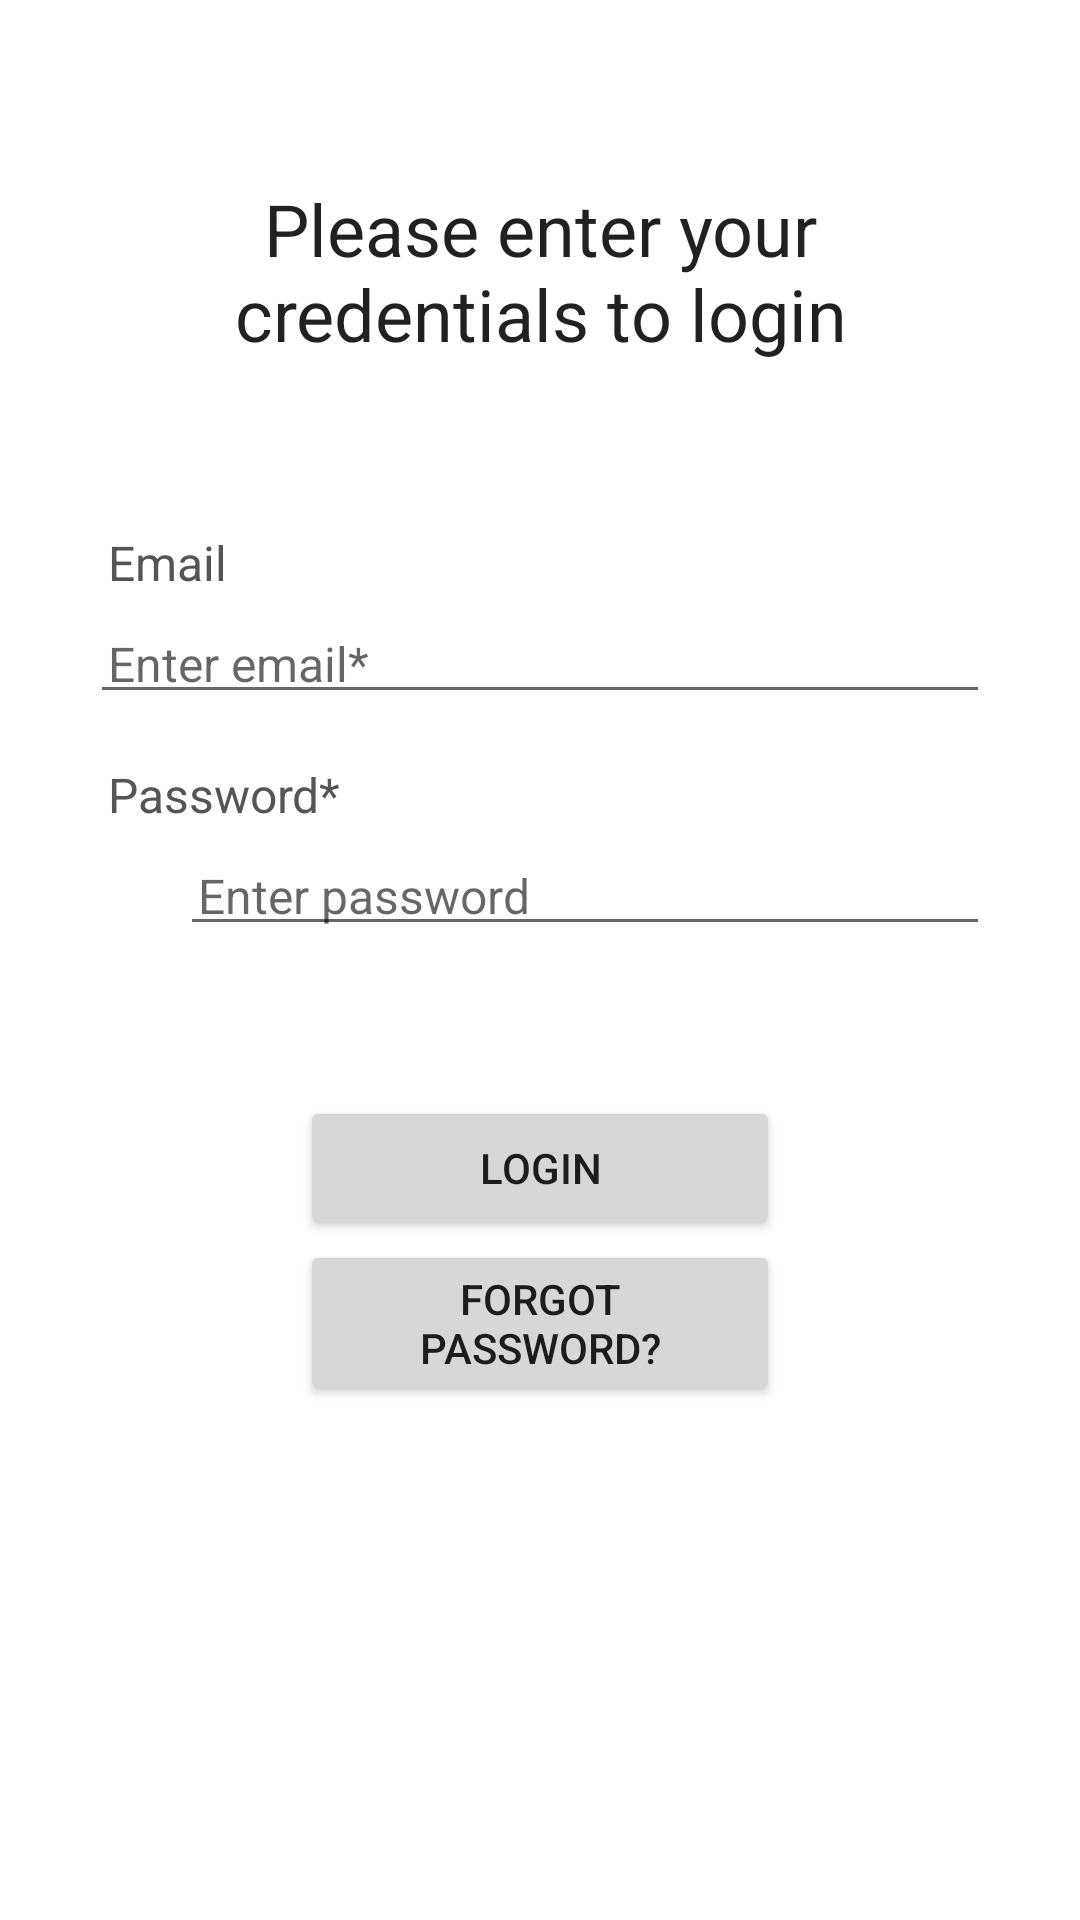

This screen was rendered from an Android layout file. Write that file and the resources it references.
<!-- AndroidManifest.xml: application theme Theme.VIAL -->
<!-- res/layout/activity_login.xml -->
<?xml version="1.0" encoding="utf-8"?>
<ScrollView xmlns:android="http://schemas.android.com/apk/res/android"
    xmlns:app="http://schemas.android.com/apk/res-auto"
    xmlns:tools="http://schemas.android.com/tools"
    android:layout_width="match_parent"
    android:layout_height="match_parent"
    tools:context=".LoginActivity">

    <RelativeLayout
        android:layout_width="match_parent"
        android:layout_height="wrap_content"
        android:padding="15dp"
        android:layout_margin="15dp"
        android:background="@color/white">

        <TextView
            android:layout_width="match_parent"
            android:layout_height="wrap_content"
            android:id="@+id/textView_login_head"
            android:layout_marginTop="30dp"
            android:text="Please enter your credentials to login"
            android:textAlignment="center"
            android:textAppearance="@style/TextAppearance.AppCompat.Headline"/>

        <TextView
            android:layout_width="match_parent"
            android:layout_height="wrap_content"
            android:id="@+id/textView_login_email"
            android:layout_marginTop="50dp"
            android:text="Email"
            android:layout_below="@id/textView_login_head"
            android:textColor="#555555"
            android:padding="6dp"
            android:textSize="16sp"
            android:textAppearance="@style/TextAppearance.AppCompat.Headline"/>

        <EditText
            android:layout_width="match_parent"
            android:layout_height="wrap_content"
            android:id="@+id/editText_login_email"
            android:layout_below="@id/textView_login_email"
            android:hint="Enter email*"
            android:inputType="textEmailAddress"
            android:padding="6dp"
            android:textSize="16sp"

            />

        <TextView
            android:layout_width="match_parent"
            android:layout_height="wrap_content"
            android:id="@+id/textView_login_password"
            android:layout_marginTop="10dp"
            android:text="Password*"
            android:layout_below="@id/editText_login_email"
            android:textColor="#555555"
            android:textSize="16sp"
            android:padding="6dp"
            android:textAppearance="@style/TextAppearance.AppCompat.Headline"/>

        <ImageView
            android:layout_width="30dp"
            android:layout_height="32dp"
            android:id="@+id/imageView_show_hide_password"
            android:layout_below="@id/textView_login_password"
            />

        <EditText
            android:id="@+id/editText_login_password"
            android:layout_width="match_parent"
            android:layout_height="wrap_content"
            android:layout_below="@id/textView_login_password"

            android:hint="Enter password"
            android:layout_marginStart="30dp"
            android:inputType="textPassword"
            android:padding="6dp"
            android:textSize="16sp" />

        <Button
            android:layout_width="match_parent"
            android:layout_height="wrap_content"
            android:text="Login"
            android:id="@+id/button_login"
            android:layout_below="@id/editText_login_password"
            android:layout_marginTop="50dp"
            android:layout_marginRight="70dp"
            android:layout_marginLeft="70dp" />

        <Button
            android:layout_width="match_parent"
            android:layout_height="wrap_content"
            android:text="Forgot Password?"
            android:id="@+id/button_forgot_password"
            android:layout_below="@id/button_login"
            android:layout_marginRight="70dp"
            android:layout_marginLeft="70dp" />
        <ProgressBar
            android:id="@+id/progressBar"
            android:layout_width="wrap_content"
            android:layout_height="wrap_content"
            style="?android:attr/progressBarStyleLarge"
            android:layout_centerVertical="true"
            android:layout_centerHorizontal="true"
            android:elevation="10dp"
            android:visibility="gone"
            />

    </RelativeLayout>


</ScrollView>
<!-- resources referenced by this layout -->
<resources>
  <style name="Theme.VIAL" parent="Theme.MaterialComponents.DayNight.DarkActionBar">
          
          <item name="colorPrimary">@color/purple_500</item>
          <item name="colorPrimaryVariant">@color/purple_700</item>
          <item name="colorOnPrimary">@color/white</item>
          
          <item name="colorSecondary">@color/teal_200</item>
          <item name="colorSecondaryVariant">@color/teal_700</item>
          <item name="colorOnSecondary">@color/black</item>
          
          <item name="android:statusBarColor">?attr/colorPrimaryVariant</item>
          
      </style>
  <!-- not gathered from this repository: default colours our renderer supplied (Android Studio template values) -->
  <color name="purple_500">#FF6200EE</color>
  <color name="purple_700">#FF3700B3</color>
  <color name="teal_200">#FF03DAC5</color>
  <color name="teal_700">#FF018786</color>
  <color name="black">#FF000000</color>
  <color name="white">#FFFFFFFF</color>
</resources>
